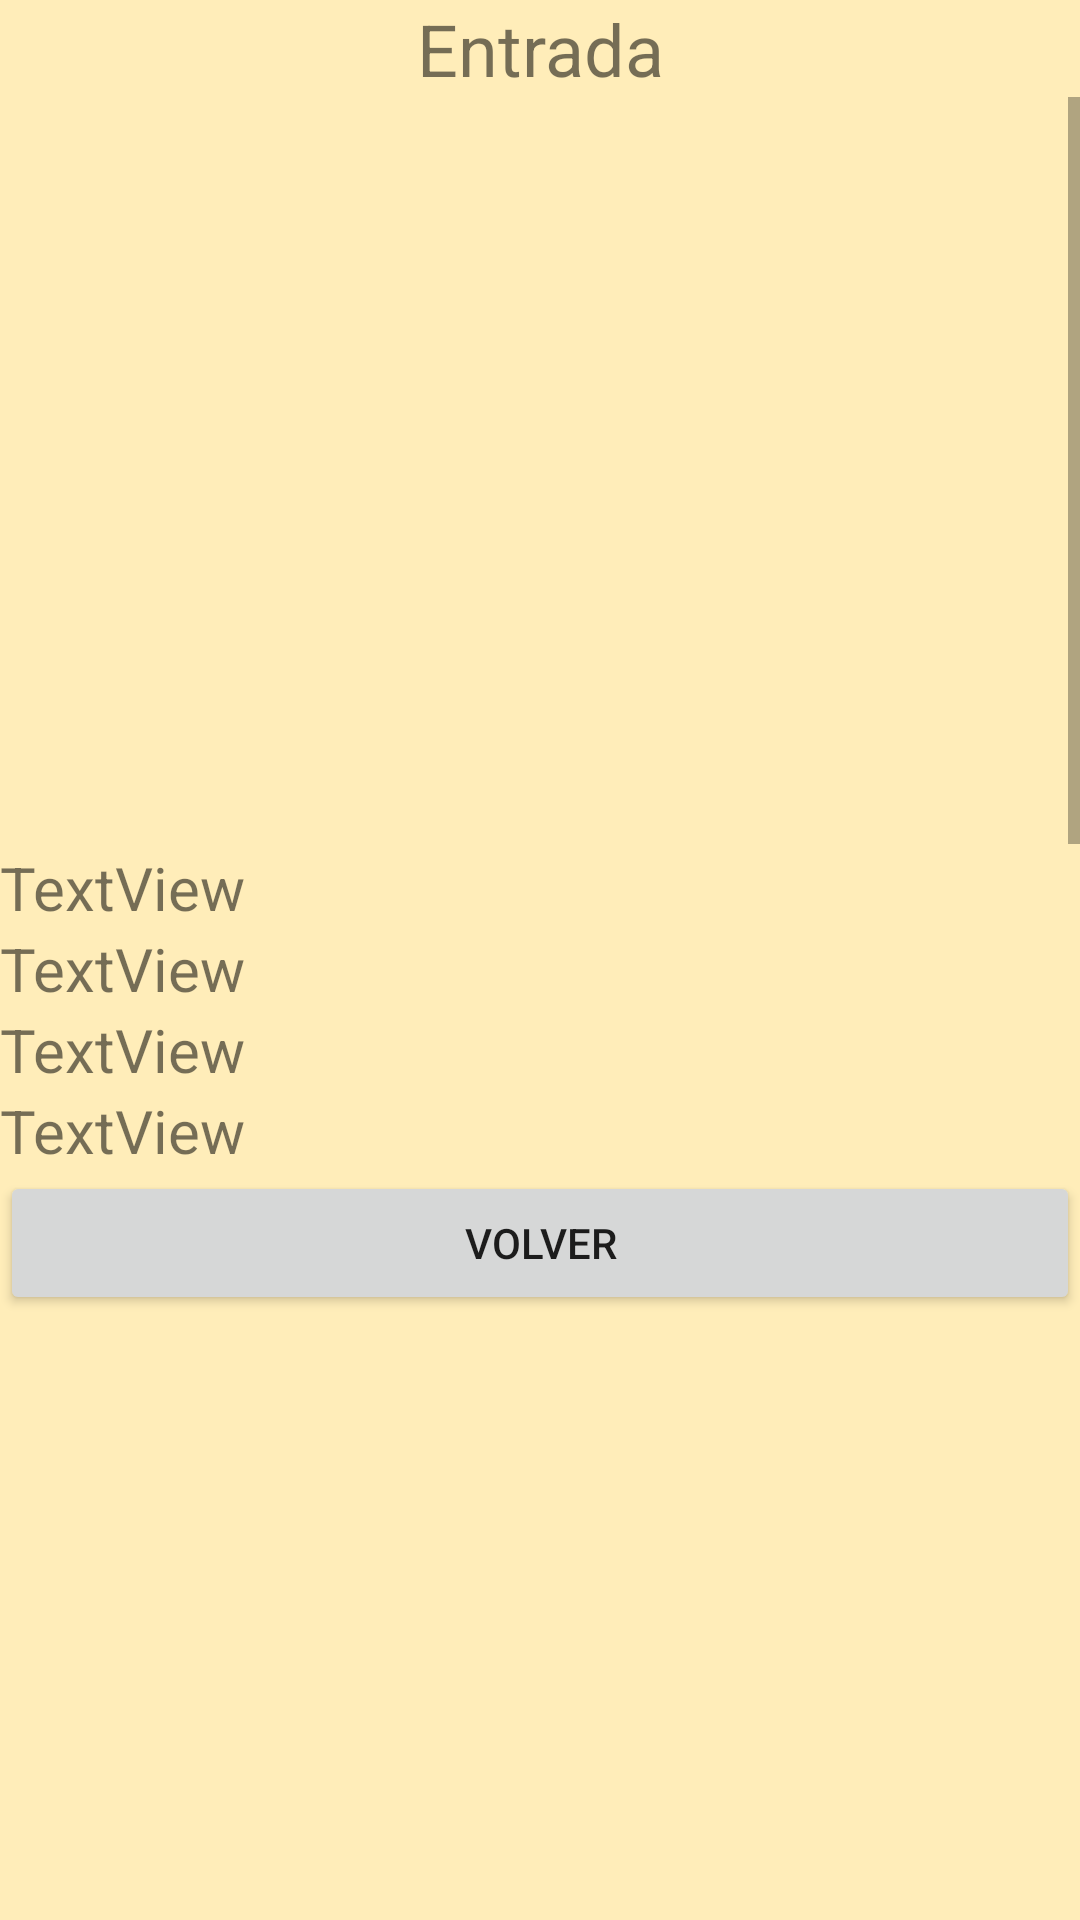

Reconstruct the res/layout file that produces this screen, plus the resources it refers to.
<!-- AndroidManifest.xml: application theme Theme.AppCine -->
<!-- res/layout/activity_entradas.xml -->
<?xml version="1.0" encoding="utf-8"?>
<androidx.constraintlayout.widget.ConstraintLayout xmlns:android="http://schemas.android.com/apk/res/android"
    xmlns:app="http://schemas.android.com/apk/res-auto"
    xmlns:tools="http://schemas.android.com/tools"
    android:layout_width="match_parent"
    android:layout_height="match_parent"
    tools:context=".EntradasActivity">

    <LinearLayout
        android:layout_width="match_parent"
        android:layout_height="match_parent"
        android:orientation="vertical">

        <TextView
            android:layout_width="match_parent"
            android:layout_height="wrap_content"
            android:gravity="center"
            android:text="Entrada"
            android:textSize="24sp" />

        <ScrollView
            android:layout_width="match_parent"
            android:layout_height="250dp">

            <LinearLayout
                android:layout_width="match_parent"
                android:layout_height="wrap_content"
                android:orientation="vertical">

                <androidx.recyclerview.widget.RecyclerView
                    android:id="@+id/entradaRecicler"
                    android:layout_width="match_parent"
                    android:layout_height="251dp" />
            </LinearLayout>
        </ScrollView>

        <TextView
            android:id="@+id/TotalEntradasView"
            android:layout_width="match_parent"
            android:layout_height="wrap_content"
            android:text="TextView"
            android:textSize="20sp" />

        <TextView
            android:id="@+id/idVentaEntradaView"
            android:layout_width="match_parent"
            android:layout_height="wrap_content"
            android:text="TextView"
            android:textSize="20sp" />

        <TextView
            android:id="@+id/HoraEntradaView"
            android:layout_width="match_parent"
            android:layout_height="wrap_content"
            android:text="TextView"
            android:textSize="20sp" />

        <TextView
            android:id="@+id/idUsuarioEntradaView"
            android:layout_width="match_parent"
            android:layout_height="wrap_content"
            android:text="TextView"
            android:textSize="20sp" />

        <Button
            android:id="@+id/butVolverEntradaView"
            android:layout_width="match_parent"
            android:layout_height="wrap_content"
            android:text="Volver" />

    </LinearLayout>
</androidx.constraintlayout.widget.ConstraintLayout>
<!-- resources referenced by this layout -->
<resources>
  <style name="Theme.AppCine" parent="Theme.MaterialComponents.DayNight.DarkActionBar">
          
          <item name="colorPrimary">@color/principal</item>
          <item name="colorPrimaryVariant">@color/principalVariante</item>
          <item name="colorOnPrimary">@color/white</item>
          
          <item name="colorSecondary">@color/segundo</item>
          <item name="colorSecondaryVariant">@color/segundoVariante</item>
          <item name="colorOnSecondary">@color/black</item>
          <item name="android:windowBackground">@color/backgroundColor</item>
          
          <item name="android:statusBarColor">?attr/colorPrimaryVariant</item>
          
      </style>
  <color name="principal">#e7768c</color>
  <color name="principalVariante">#ffc72c</color>
  <color name="white">#FFFFFFFF</color>
  <color name="segundo">#ffaaaa</color>
  <color name="segundoVariante">#ffe499</color>
  <color name="black">#FF000000</color>
  <color name="backgroundColor">#FFEDB9</color>
</resources>
